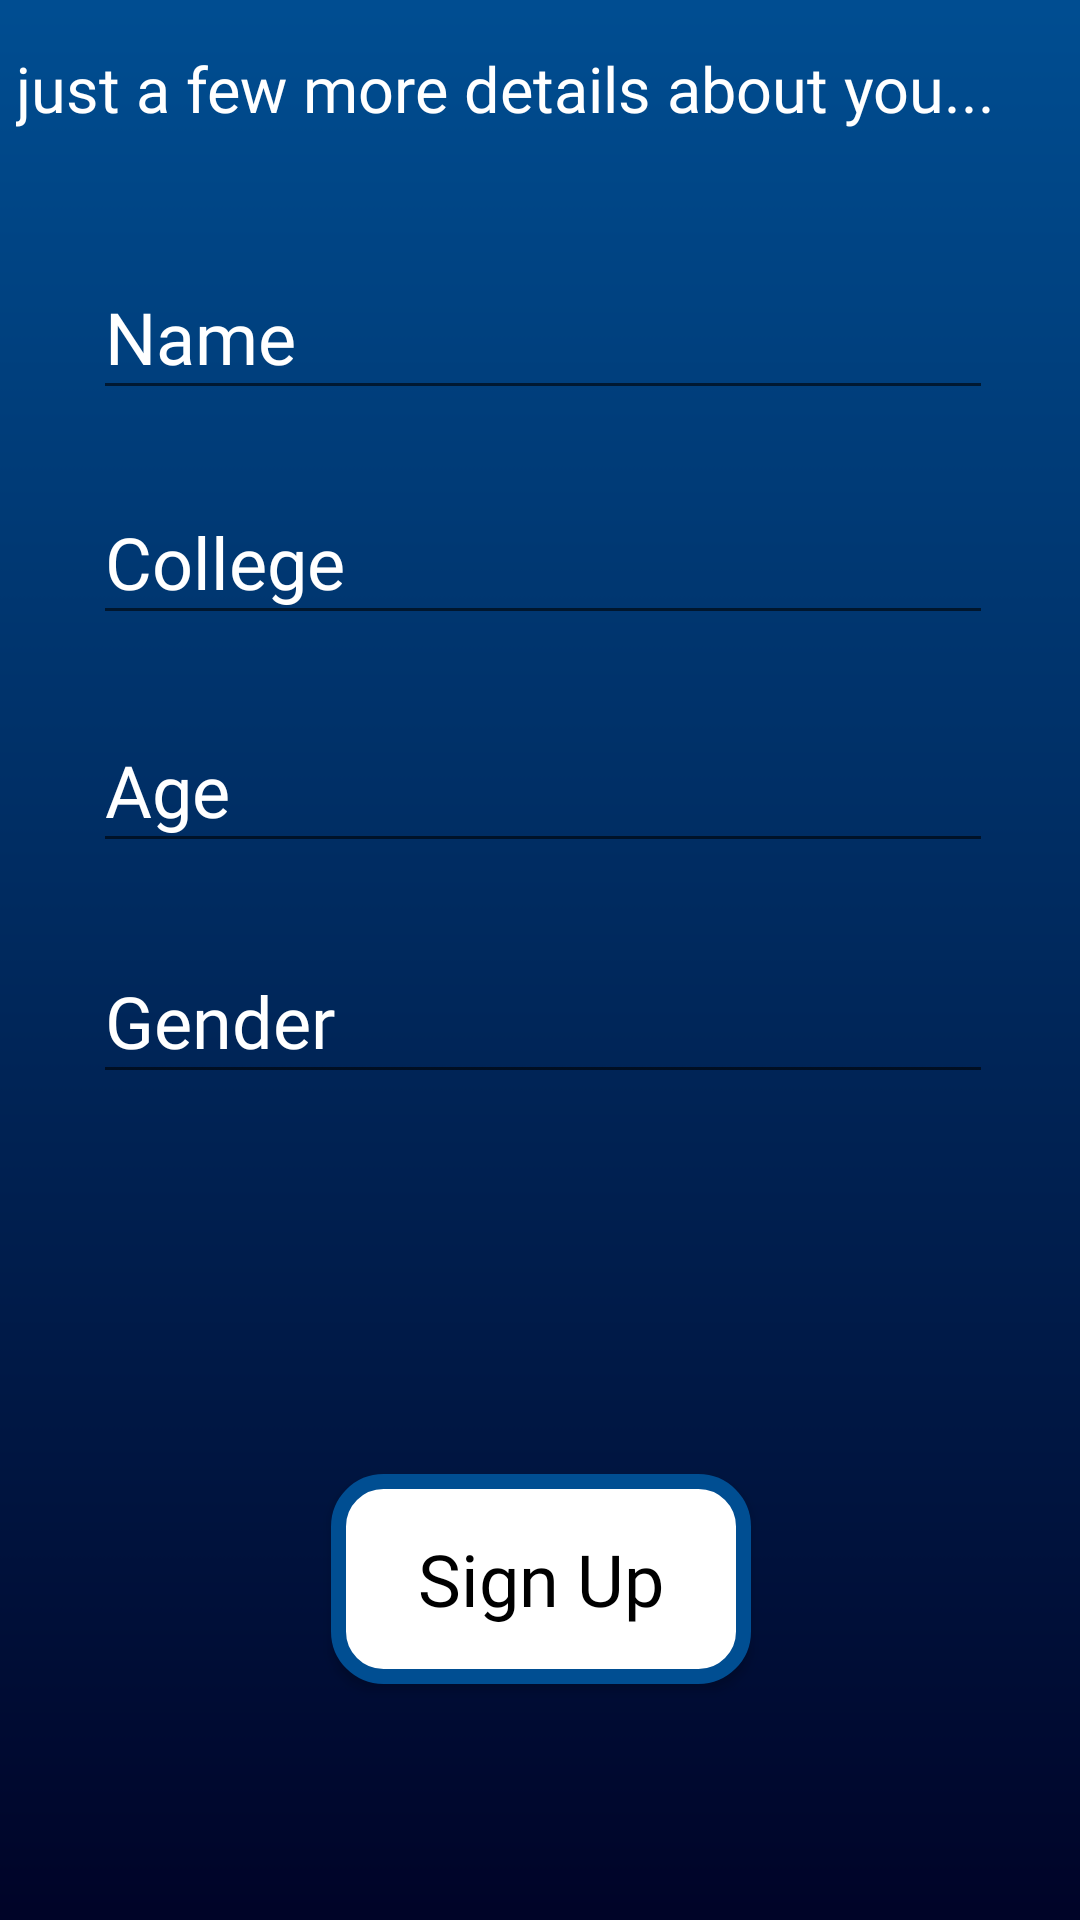

Android layout source for this screen:
<!-- AndroidManifest.xml: application theme AppTheme -->
<!-- res/layout/activity_signactivity2.xml -->
<?xml version="1.0" encoding="utf-8"?>
<android.support.constraint.ConstraintLayout xmlns:android="http://schemas.android.com/apk/res/android"
    xmlns:app="http://schemas.android.com/apk/res-auto"
    xmlns:tools="http://schemas.android.com/tools"
    android:layout_width="match_parent"
    android:layout_height="match_parent"
    android:background="@drawable/frost"
    tools:context=".SignActivity2">

    <Button
        android:id="@+id/button2"
        android:layout_width="140dp"
        android:layout_height="70dp"
        android:layout_marginBottom="7dp"
        android:layout_marginEnd="8dp"
        android:layout_marginStart="8dp"
        android:layout_marginTop="8dp"
        android:background="@drawable/rect"
        android:fontFamily="@font/quicksand"
        android:text="Sign Up"
        android:textAlignment="center"
        android:textAppearance="@android:style/TextAppearance.Material.Small"
        android:textColor="@android:color/background_dark"
        android:textSize="24sp"
        app:layout_constraintBottom_toBottomOf="parent"
        app:layout_constraintEnd_toEndOf="parent"
        app:layout_constraintHorizontal_bias="0.502"
        app:layout_constraintStart_toStartOf="parent"
        app:layout_constraintTop_toTopOf="parent"
        app:layout_constraintVertical_bias="0.871" />

    <TextView
        android:layout_width="wrap_content"
        android:layout_height="wrap_content"
        android:fontFamily="@font/quicksand"
        android:text="just a few more details about you..."
        android:textColor="@android:color/background_light"
        android:textSize="21sp"
        app:layout_constraintBottom_toBottomOf="parent"
        app:layout_constraintHorizontal_bias="0.158"
        app:layout_constraintLeft_toLeftOf="parent"
        app:layout_constraintRight_toRightOf="parent"
        app:layout_constraintTop_toTopOf="parent"
        app:layout_constraintVertical_bias="0.025" />

    <android.support.design.widget.TextInputLayout
        android:id="@+id/usernameWrapper"
        android:textColorHint="@android:color/background_light"
        android:layout_width="300dp"
        android:layout_height="wrap_content"
        android:layout_marginBottom="8dp"
        android:layout_marginEnd="3dp"
        android:layout_marginStart="8dp"
        android:layout_marginTop="8dp"
        android:textColor="@android:color/background_light"
        app:layout_constraintBottom_toBottomOf="parent"
        app:layout_constraintEnd_toEndOf="parent"
        app:layout_constraintHorizontal_bias="0.47"
        app:layout_constraintStart_toStartOf="parent"
        app:layout_constraintTop_toTopOf="parent"
        app:layout_constraintVertical_bias="0.121">

        <EditText
            android:id="@+id/username"
            android:layout_width="match_parent"
            android:layout_height="wrap_content"
            android:fontFamily="@font/quicksand"
            android:hint="Name"
            android:inputType="text|textCapCharacters"
            android:selectAllOnFocus="false"
            android:textColor="@android:color/background_light"
            android:textSize="24sp" />

    </android.support.design.widget.TextInputLayout>

    <android.support.design.widget.TextInputLayout
        android:id="@+id/collegeWrapper"
        android:layout_width="300dp"
        android:layout_height="wrap_content"
        android:layout_marginBottom="8dp"
        android:layout_marginEnd="3dp"
        android:layout_marginStart="8dp"
        android:layout_marginTop="8dp"
        android:textColorHint="@android:color/background_light"
        android:textColor="@android:color/background_light"
        app:layout_constraintBottom_toBottomOf="parent"
        app:layout_constraintEnd_toEndOf="parent"
        app:layout_constraintHorizontal_bias="0.47"
        app:layout_constraintStart_toStartOf="parent"
        app:layout_constraintTop_toTopOf="parent"
        app:layout_constraintVertical_bias="0.254">

        <EditText
            android:id="@+id/collegename"
            android:layout_width="match_parent"
            android:layout_height="wrap_content"
            android:fontFamily="@font/quicksand"
            android:hint="College"
            android:inputType="text"
            android:selectAllOnFocus="false"
            android:textColor="@android:color/background_light"
            android:textSize="24sp" />

    </android.support.design.widget.TextInputLayout>

    <android.support.design.widget.TextInputLayout
        android:id="@+id/ageWrapper"
        android:layout_width="300dp"
        android:layout_height="wrap_content"
        android:layout_marginBottom="8dp"
        android:layout_marginEnd="3dp"
        android:layout_marginStart="8dp"
        android:layout_marginTop="8dp"
        android:textColorHint="@android:color/background_light"
        android:textColor="@android:color/background_light"
        app:layout_constraintBottom_toBottomOf="parent"
        app:layout_constraintEnd_toEndOf="parent"
        app:layout_constraintHorizontal_bias="0.47"
        app:layout_constraintStart_toStartOf="parent"
        app:layout_constraintTop_toTopOf="parent"
        app:layout_constraintVertical_bias="0.389">

        <EditText
            android:id="@+id/age"
            android:layout_width="match_parent"
            android:layout_height="wrap_content"
            android:fontFamily="@font/quicksand"
            android:hint="Age"
            android:inputType="numberSigned"
            android:selectAllOnFocus="false"
            android:textColor="@android:color/background_light"
            android:textSize="24sp" />

    </android.support.design.widget.TextInputLayout>

    <android.support.design.widget.TextInputLayout
        android:id="@+id/genderWrapper"
        android:layout_width="300dp"
        android:layout_height="wrap_content"
        android:layout_marginBottom="8dp"
        android:layout_marginEnd="3dp"
        android:layout_marginStart="8dp"
        android:layout_marginTop="8dp"
        android:textColorHint="@android:color/background_light"
        app:layout_constraintBottom_toBottomOf="parent"
        app:layout_constraintEnd_toEndOf="parent"
        app:layout_constraintHorizontal_bias="0.47"
        app:layout_constraintStart_toStartOf="parent"
        app:layout_constraintTop_toTopOf="parent"
        app:layout_constraintVertical_bias="0.526">

        <EditText
            android:id="@+id/gender"
            android:layout_width="match_parent"
            android:layout_height="wrap_content"
            android:fontFamily="@font/quicksand"
            android:hint="Gender"
            android:inputType="text"
            android:selectAllOnFocus="false"
            android:textColor="@android:color/background_light"
            android:textSize="24sp" />

    </android.support.design.widget.TextInputLayout>

</android.support.constraint.ConstraintLayout>
<!-- resources referenced by this layout -->
<resources>
  <!-- drawable frost: jpg bitmap (drawable, 6678 bytes) -->
  <!-- drawable rect (drawable) -->
  <shape xmlns:android="http://schemas.android.com/apk/res/android"
      android:shape="rectangle" >
      <solid android:color="#ffffff" />
      <corners android:radius="15dp" />
      <stroke android:color="#004e92"
          android:width="5dp"
          />
  </shape>
  <style name="AppTheme" parent="Theme.AppCompat.Light.NoActionBar">
          
          <item name="colorPrimary">@color/colorPrimary</item>
          <item name="colorPrimaryDark">#00427b</item>
          <item name="colorAccent">#FFFFFFFF</item>
      </style>
  <color name="colorPrimary">#004480</color>
</resources>
